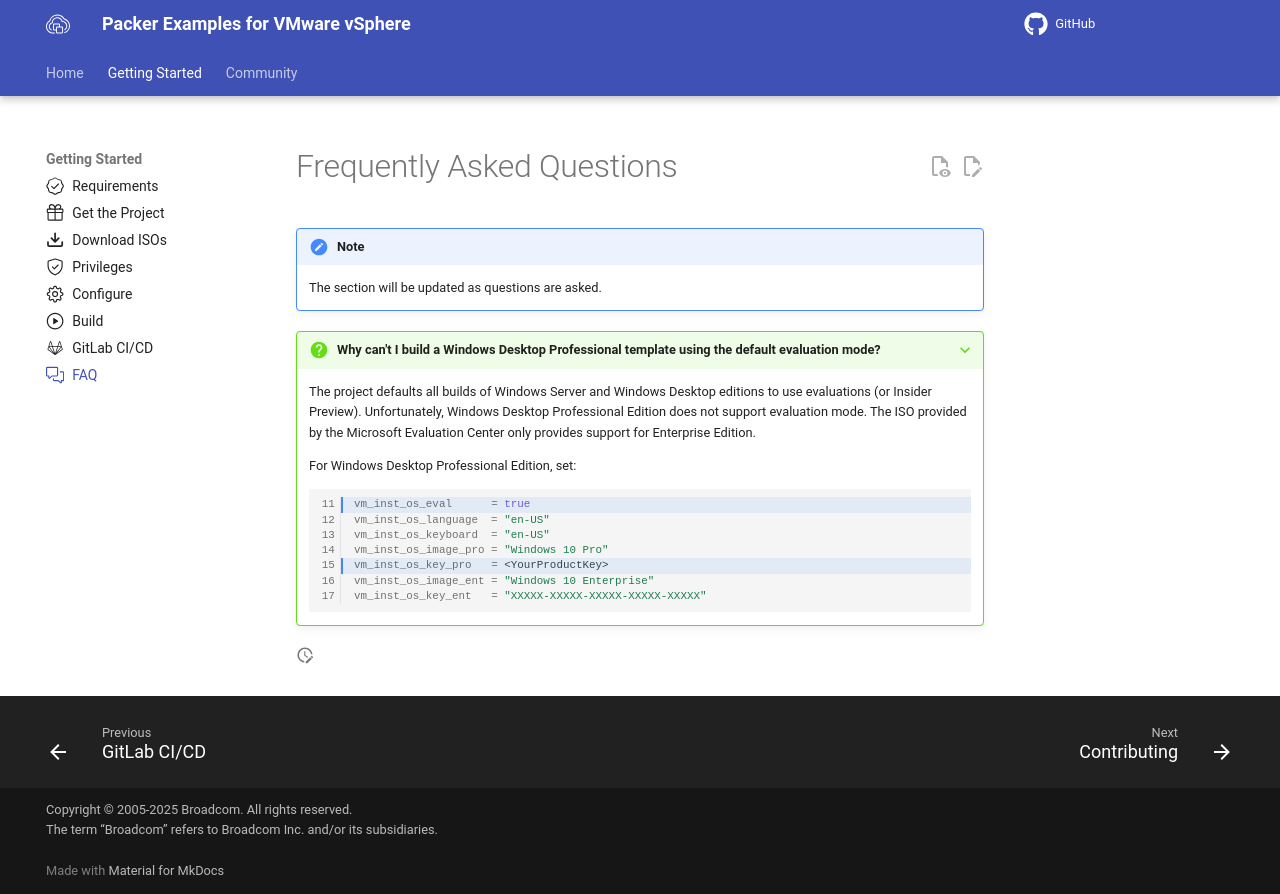

repository: vmware-samples/packer-examples-for-vsphere · page: getting-started/faq/index.html · generator: mkdocs

---
icon: octicons/comment-discussion-24
---

# Frequently Asked Questions

!!! note

    The section will be updated as questions are asked.

???+ question "Why can't I build a Windows Desktop Professional template using the default evaluation mode?"

    The project defaults all builds of Windows Server and Windows Desktop editions to use evaluations
    (or Insider Preview). Unfortunately, Windows Desktop Professional Edition does not support evaluation mode.
    The ISO provided by the Microsoft Evaluation Center only provides support for Enterprise Edition.

    For Windows Desktop Professional Edition, set:

    ```hcl linenums="11"  hl_lines="1 5"
    vm_inst_os_eval      = true
    vm_inst_os_language  = "en-US"
    vm_inst_os_keyboard  = "en-US"
    vm_inst_os_image_pro = "Windows 10 Pro"
    vm_inst_os_key_pro   = <YourProductKey>
    vm_inst_os_image_ent = "Windows 10 Enterprise"
    vm_inst_os_key_ent   = "XXXXX-XXXXX-XXXXX-XXXXX-XXXXX"
    ```
